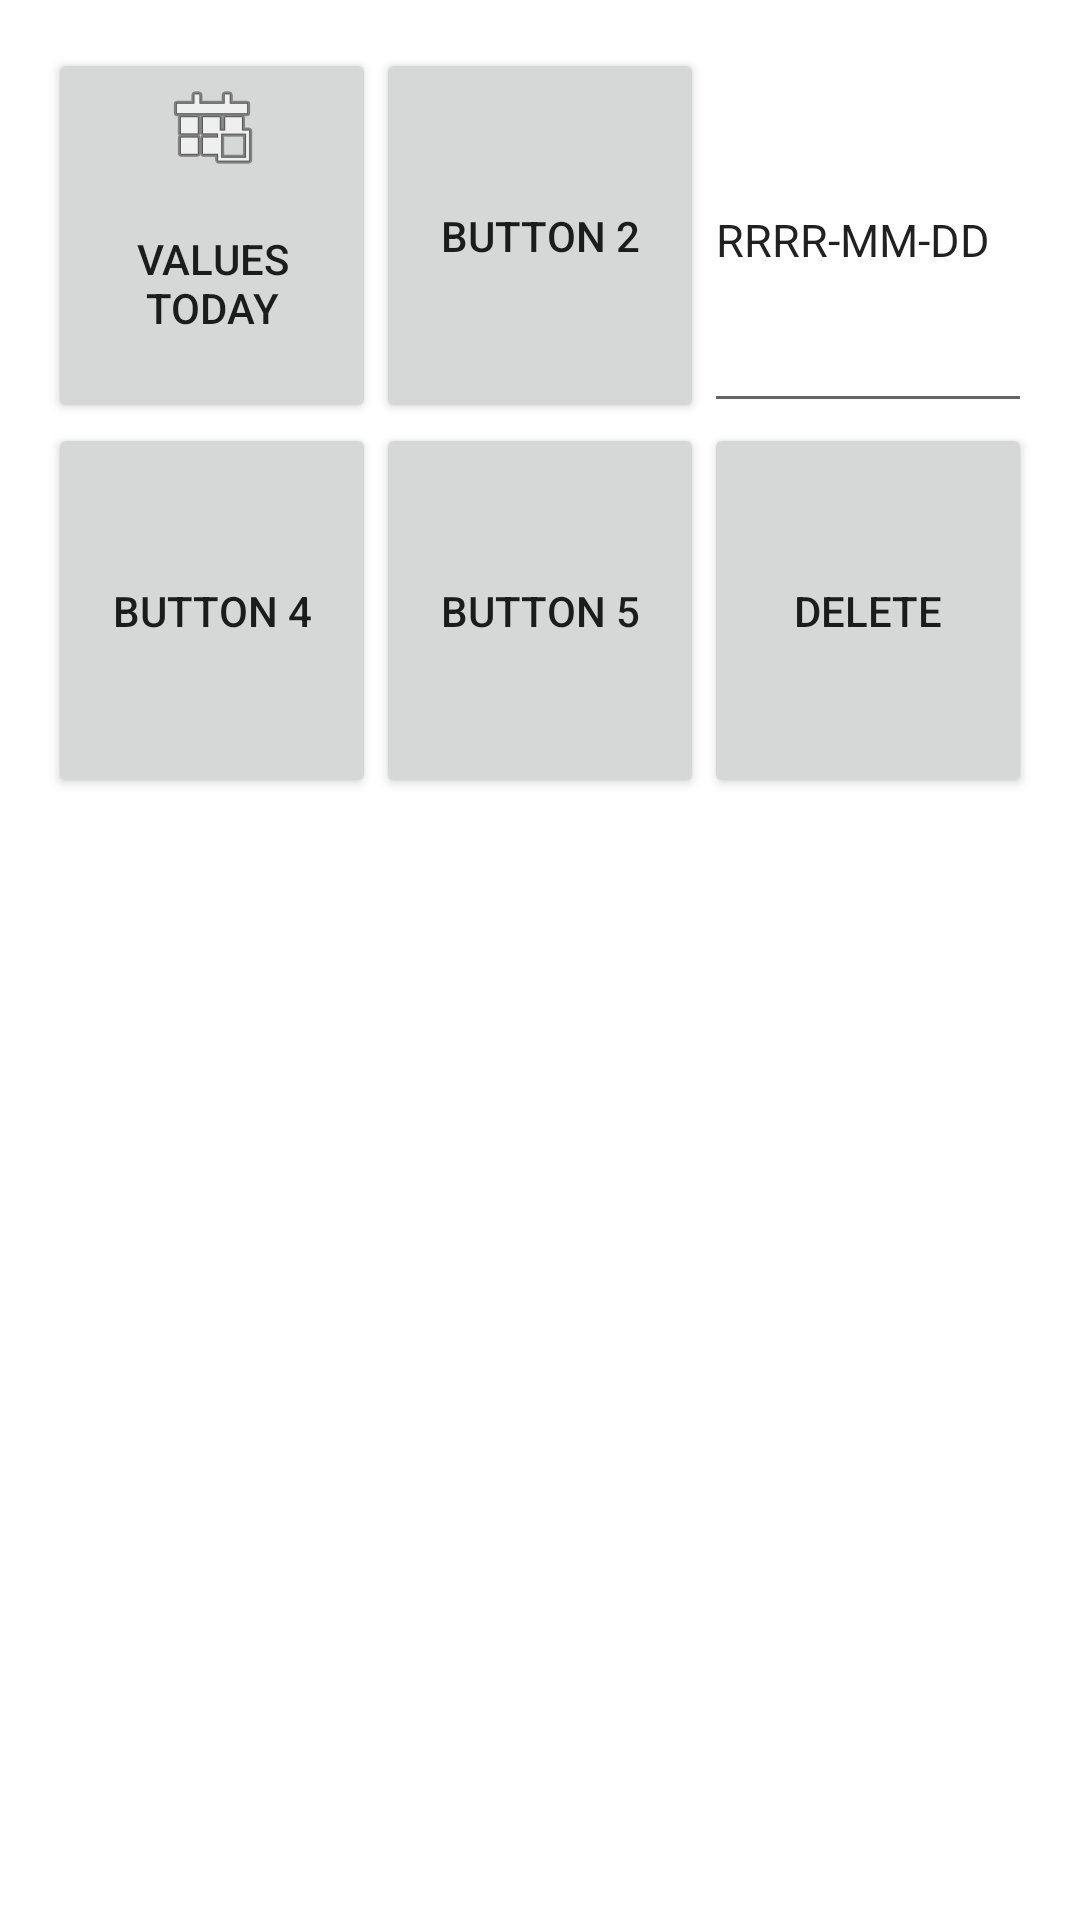

Android layout source for this screen:
<!-- AndroidManifest.xml: application theme Theme.MyApplication57 -->
<!-- res/layout/fragment_home.xml -->
<?xml version="1.0" encoding="utf-8"?>
<RelativeLayout xmlns:android="http://schemas.android.com/apk/res/android"
    xmlns:app="http://schemas.android.com/apk/res-auto"
    xmlns:tools="http://schemas.android.com/tools"
    android:layout_width="match_parent"
    android:layout_height="match_parent"
    tools:context=".ui.home.HomeFragment">

    <TableLayout
        android:layout_width="match_parent"
        android:layout_height="match_parent"
        android:padding="16dp">

        <TableRow
            android:id="@+id/tableRow1"
            android:layout_width="match_parent"
            android:layout_height="wrap_content">

            <Button
                android:id="@+id/button1"
                android:layout_width="0dp"
                android:layout_height="125dp"
                android:layout_weight="1"
                android:onClick="ListaDzisiajButton"
                android:drawableTop="@android:drawable/ic_menu_today"
                android:text="Values today"
                android:textSize="14sp" />

            <Button
                android:id="@+id/button2"
                android:layout_width="0dp"
                android:layout_height="match_parent"
                android:layout_weight="1"
                android:text="Button 2"
                android:textSize="14sp" />

            <EditText
                android:id="@+id/editTextCurrencyDate"
                android:layout_width="0dp"
                android:layout_height="match_parent"
                android:layout_weight="1"
                android:layout_centerHorizontal="true"
                android:ems="10"
                android:inputType="text"
                android:text="RRRR-MM-DD"
                android:textSize="15dp" />

        </TableRow>

        <TableRow
            android:id="@+id/tableRow2"
            android:layout_width="match_parent"
            android:layout_height="wrap_content">

            <Button
                android:id="@+id/button4"
                android:layout_width="0dp"
                android:layout_height="125dp"
                android:layout_weight="1"
                android:text="Button 4"
                android:textSize="14sp" />

            <Button
                android:id="@+id/button5"
                android:layout_width="0dp"
                android:layout_height="match_parent"
                android:layout_weight="1"
                android:text="Button 5"
                android:textSize="14sp" />

            <Button
                android:id="@+id/buttonDel"
                android:layout_width="0dp"
                android:layout_height="match_parent"
                android:layout_weight="1"
                android:onClick="buttonDel"
                android:text="Delete"
                android:textSize="14sp" />

        </TableRow>





    </TableLayout>
</RelativeLayout>
<!-- resources referenced by this layout -->
<resources>
  <style name="Theme.MyApplication57" parent="Theme.MaterialComponents.DayNight.DarkActionBar">
          
          <item name="colorPrimary">@color/purple_500</item>
          <item name="colorPrimaryVariant">@color/purple_700</item>
          <item name="colorOnPrimary">@color/white</item>
          
          <item name="colorSecondary">@color/teal_200</item>
          <item name="colorSecondaryVariant">@color/teal_700</item>
          <item name="colorOnSecondary">@color/black</item>
          
          <item name="android:statusBarColor">?attr/colorPrimaryVariant</item>
          
      </style>
  <color name="purple_500">#00BCD4</color>
  <color name="purple_700">#25515151</color>
  <color name="white">#FFFFFFFF</color>
  <color name="teal_200">#FF03DAC5</color>
  <color name="teal_700">#FF018786</color>
  <color name="black">#FF000000</color>
</resources>
